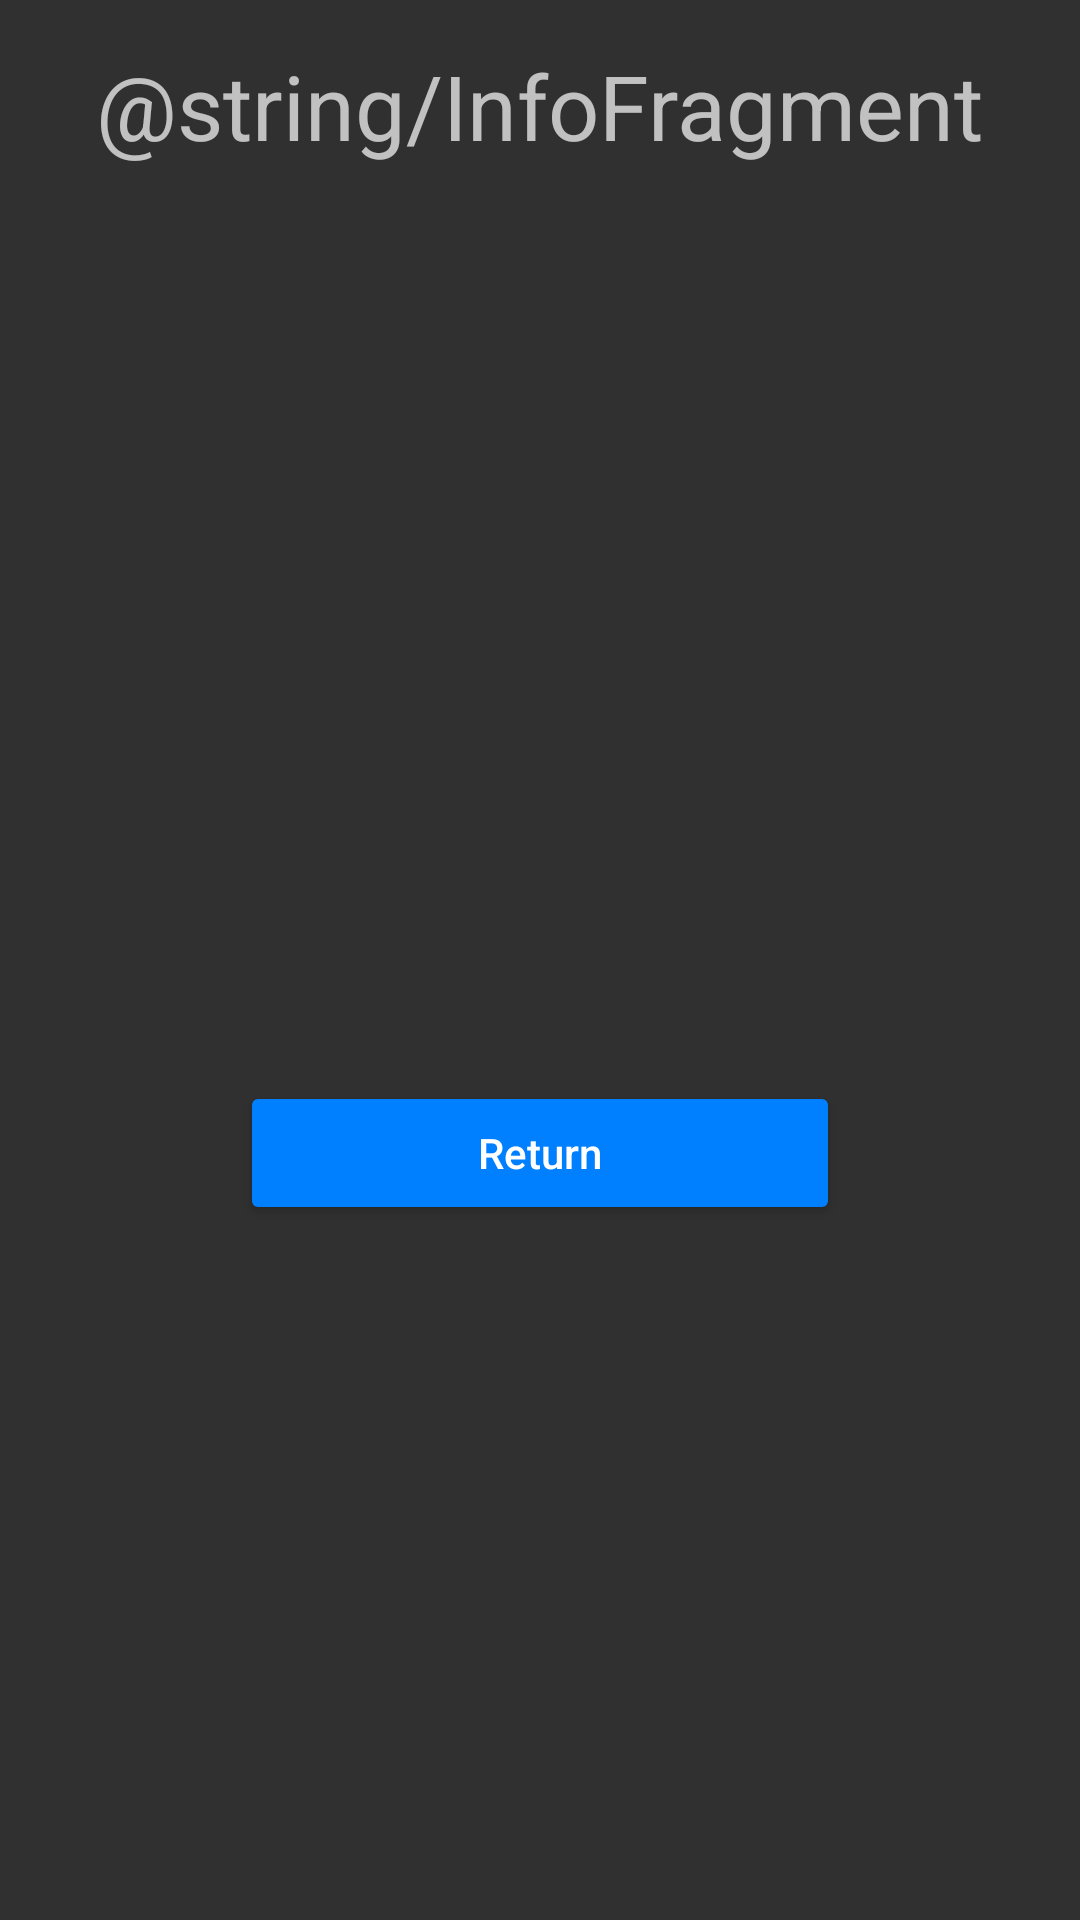

Reconstruct the res/layout file that produces this screen, plus the resources it refers to.
<!-- AndroidManifest.xml: application theme Theme.AppCompat.NoActionBar -->
<!-- res/layout/fragment_info_dialog.xml -->
<?xml version="1.0" encoding="utf-8"?>
<androidx.constraintlayout.widget.ConstraintLayout xmlns:android="http://schemas.android.com/apk/res/android"
    android:layout_width="match_parent"
    android:layout_height="match_parent"
    xmlns:app="http://schemas.android.com/apk/res-auto">

    <TextView
        android:id="@+id/info_fragment_title"
        android:layout_width="wrap_content"
        android:layout_height="wrap_content"
        app:layout_constraintLeft_toLeftOf="parent"
        app:layout_constraintRight_toRightOf="parent"
        app:layout_constraintTop_toTopOf="parent"
        android:layout_marginTop="10dp"
        android:padding="5sp"
        android:text="@string/InfoFragment"
        android:textSize="30sp"
        />

    <TextView
        android:id="@+id/info_text"
        android:layout_width="match_parent"
        android:layout_height="300dp"
        app:layout_constraintTop_toBottomOf="@id/info_fragment_title"
        app:layout_constraintLeft_toLeftOf="parent"
        app:layout_constraintRight_toRightOf="parent"
        android:scrollbars="vertical"
        />

    <Button
        android:id="@+id/btn_return"
        android:layout_width="200dp"
        android:layout_height="wrap_content"
        app:layout_constraintTop_toBottomOf="@id/info_text"
        app:layout_constraintLeft_toLeftOf="parent"
        app:layout_constraintRight_toRightOf="parent"
        android:backgroundTint="@color/light_blue"
        android:text="@string/Return"
        android:textAllCaps="false"
        />

</androidx.constraintlayout.widget.ConstraintLayout>
<!-- resources referenced by this layout -->
<resources>
  <color name="light_blue">#0080FF</color>
  <string name="Return">Return</string>
</resources>
